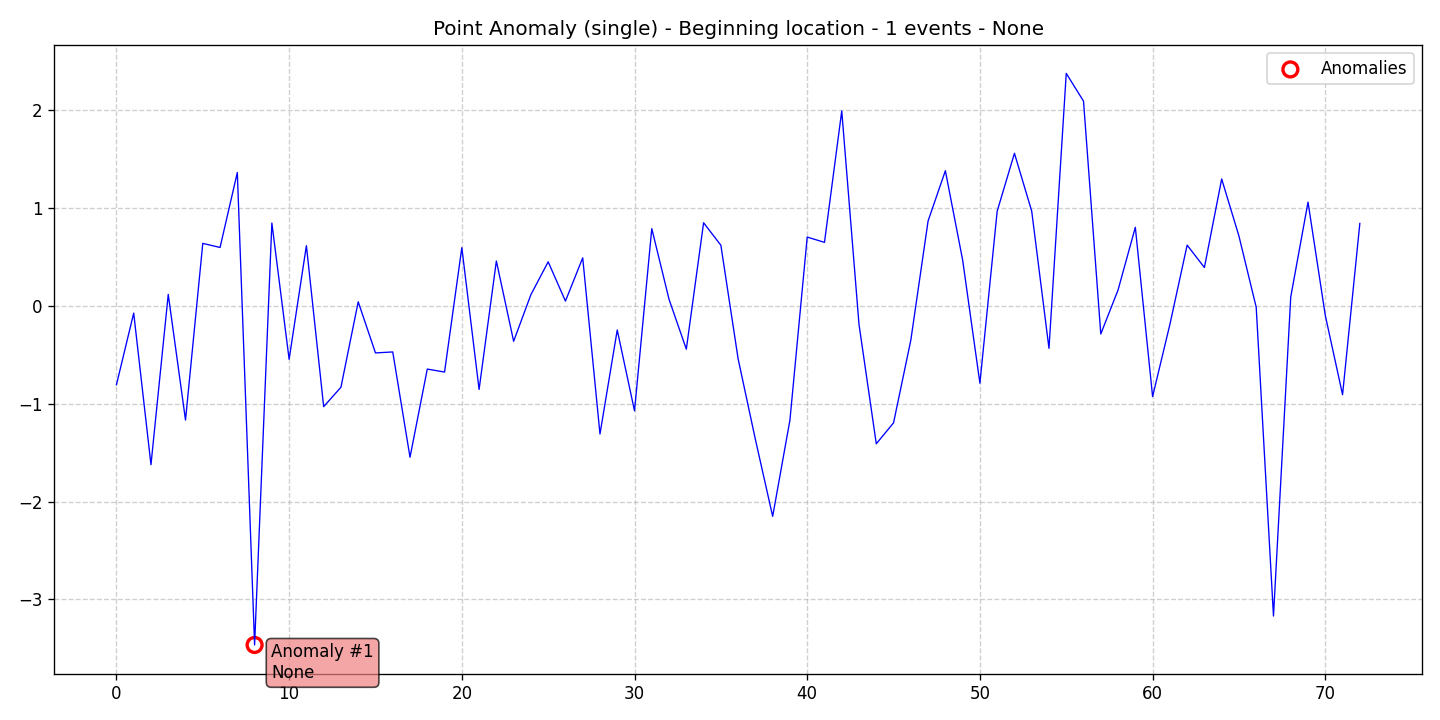

Data behind this chart, as committed beside it:
data, stationary, det_lin_up, det_lin_down, det_quad, det_cubic, det_exp, det_damped, stoc_trend, volatility, single_seas, multiple_seas, point_anom_single, point_anom_multi, collect_anom, context_anom, mean_shift, var_shift, trend_shift, date, is_break, is_anomaly, is_multi, location_beginning
-0.8057, 0, 0, 0, 0, 0, 0, 0, 0, 0, 0, 0, 1, 0, 0, 0, 0, 0, 0, 2020-01-01, 0, 0, 0, 1
-0.07298, 0, 0, 0, 0, 0, 0, 0, 0, 0, 0, 0, 1, 0, 0, 0, 0, 0, 0, 2020-01-02, 0, 0, 0, 1
-1.623, 0, 0, 0, 0, 0, 0, 0, 0, 0, 0, 0, 1, 0, 0, 0, 0, 0, 0, 2020-01-03, 0, 0, 0, 1
0.1176, 0, 0, 0, 0, 0, 0, 0, 0, 0, 0, 0, 1, 0, 0, 0, 0, 0, 0, 2020-01-04, 0, 0, 0, 1
-1.166, 0, 0, 0, 0, 0, 0, 0, 0, 0, 0, 0, 1, 0, 0, 0, 0, 0, 0, 2020-01-05, 0, 0, 0, 1
0.6394, 0, 0, 0, 0, 0, 0, 0, 0, 0, 0, 0, 1, 0, 0, 0, 0, 0, 0, 2020-01-06, 0, 0, 0, 1
0.5977, 0, 0, 0, 0, 0, 0, 0, 0, 0, 0, 0, 1, 0, 0, 0, 0, 0, 0, 2020-01-07, 0, 0, 0, 1
1.364, 0, 0, 0, 0, 0, 0, 0, 0, 0, 0, 0, 1, 0, 0, 0, 0, 0, 0, 2020-01-08, 0, 0, 0, 1
-3.465, 0, 0, 0, 0, 0, 0, 0, 0, 0, 0, 0, 1, 0, 0, 0, 0, 0, 0, 2020-01-09, 0, 1, 0, 1
0.8474, 0, 0, 0, 0, 0, 0, 0, 0, 0, 0, 0, 1, 0, 0, 0, 0, 0, 0, 2020-01-10, 0, 0, 0, 1
-0.5451, 0, 0, 0, 0, 0, 0, 0, 0, 0, 0, 0, 1, 0, 0, 0, 0, 0, 0, 2020-01-11, 0, 0, 0, 1
0.6161, 0, 0, 0, 0, 0, 0, 0, 0, 0, 0, 0, 1, 0, 0, 0, 0, 0, 0, 2020-01-12, 0, 0, 0, 1
-1.029, 0, 0, 0, 0, 0, 0, 0, 0, 0, 0, 0, 1, 0, 0, 0, 0, 0, 0, 2020-01-13, 0, 0, 0, 1
-0.831, 0, 0, 0, 0, 0, 0, 0, 0, 0, 0, 0, 1, 0, 0, 0, 0, 0, 0, 2020-01-14, 0, 0, 0, 1
0.04235, 0, 0, 0, 0, 0, 0, 0, 0, 0, 0, 0, 1, 0, 0, 0, 0, 0, 0, 2020-01-15, 0, 0, 0, 1
-0.4801, 0, 0, 0, 0, 0, 0, 0, 0, 0, 0, 0, 1, 0, 0, 0, 0, 0, 0, 2020-01-16, 0, 0, 0, 1
-0.47, 0, 0, 0, 0, 0, 0, 0, 0, 0, 0, 0, 1, 0, 0, 0, 0, 0, 0, 2020-01-17, 0, 0, 0, 1
-1.546, 0, 0, 0, 0, 0, 0, 0, 0, 0, 0, 0, 1, 0, 0, 0, 0, 0, 0, 2020-01-18, 0, 0, 0, 1
-0.645, 0, 0, 0, 0, 0, 0, 0, 0, 0, 0, 0, 1, 0, 0, 0, 0, 0, 0, 2020-01-19, 0, 0, 0, 1
-0.6757, 0, 0, 0, 0, 0, 0, 0, 0, 0, 0, 0, 1, 0, 0, 0, 0, 0, 0, 2020-01-20, 0, 0, 0, 1
0.5953, 0, 0, 0, 0, 0, 0, 0, 0, 0, 0, 0, 1, 0, 0, 0, 0, 0, 0, 2020-01-21, 0, 0, 0, 1
-0.8534, 0, 0, 0, 0, 0, 0, 0, 0, 0, 0, 0, 1, 0, 0, 0, 0, 0, 0, 2020-01-22, 0, 0, 0, 1
0.4592, 0, 0, 0, 0, 0, 0, 0, 0, 0, 0, 0, 1, 0, 0, 0, 0, 0, 0, 2020-01-23, 0, 0, 0, 1
-0.3611, 0, 0, 0, 0, 0, 0, 0, 0, 0, 0, 0, 1, 0, 0, 0, 0, 0, 0, 2020-01-24, 0, 0, 0, 1
0.1153, 0, 0, 0, 0, 0, 0, 0, 0, 0, 0, 0, 1, 0, 0, 0, 0, 0, 0, 2020-01-25, 0, 0, 0, 1
0.4511, 0, 0, 0, 0, 0, 0, 0, 0, 0, 0, 0, 1, 0, 0, 0, 0, 0, 0, 2020-01-26, 0, 0, 0, 1
0.0497, 0, 0, 0, 0, 0, 0, 0, 0, 0, 0, 0, 1, 0, 0, 0, 0, 0, 0, 2020-01-27, 0, 0, 0, 1
0.4915, 0, 0, 0, 0, 0, 0, 0, 0, 0, 0, 0, 1, 0, 0, 0, 0, 0, 0, 2020-01-28, 0, 0, 0, 1
-1.309, 0, 0, 0, 0, 0, 0, 0, 0, 0, 0, 0, 1, 0, 0, 0, 0, 0, 0, 2020-01-29, 0, 0, 0, 1
-0.2457, 0, 0, 0, 0, 0, 0, 0, 0, 0, 0, 0, 1, 0, 0, 0, 0, 0, 0, 2020-01-30, 0, 0, 0, 1
-1.072, 0, 0, 0, 0, 0, 0, 0, 0, 0, 0, 0, 1, 0, 0, 0, 0, 0, 0, 2020-01-31, 0, 0, 0, 1
0.7901, 0, 0, 0, 0, 0, 0, 0, 0, 0, 0, 0, 1, 0, 0, 0, 0, 0, 0, 2020-02-01, 0, 0, 0, 1
0.06736, 0, 0, 0, 0, 0, 0, 0, 0, 0, 0, 0, 1, 0, 0, 0, 0, 0, 0, 2020-02-02, 0, 0, 0, 1
-0.4415, 0, 0, 0, 0, 0, 0, 0, 0, 0, 0, 0, 1, 0, 0, 0, 0, 0, 0, 2020-02-03, 0, 0, 0, 1
0.8502, 0, 0, 0, 0, 0, 0, 0, 0, 0, 0, 0, 1, 0, 0, 0, 0, 0, 0, 2020-02-04, 0, 0, 0, 1
0.6206, 0, 0, 0, 0, 0, 0, 0, 0, 0, 0, 0, 1, 0, 0, 0, 0, 0, 0, 2020-02-05, 0, 0, 0, 1
-0.5408, 0, 0, 0, 0, 0, 0, 0, 0, 0, 0, 0, 1, 0, 0, 0, 0, 0, 0, 2020-02-06, 0, 0, 0, 1
-1.365, 0, 0, 0, 0, 0, 0, 0, 0, 0, 0, 0, 1, 0, 0, 0, 0, 0, 0, 2020-02-07, 0, 0, 0, 1
-2.151, 0, 0, 0, 0, 0, 0, 0, 0, 0, 0, 0, 1, 0, 0, 0, 0, 0, 0, 2020-02-08, 0, 0, 0, 1
-1.166, 0, 0, 0, 0, 0, 0, 0, 0, 0, 0, 0, 1, 0, 0, 0, 0, 0, 0, 2020-02-09, 0, 0, 0, 1
0.7039, 0, 0, 0, 0, 0, 0, 0, 0, 0, 0, 0, 1, 0, 0, 0, 0, 0, 0, 2020-02-10, 0, 0, 0, 1
0.65, 0, 0, 0, 0, 0, 0, 0, 0, 0, 0, 0, 1, 0, 0, 0, 0, 0, 0, 2020-02-11, 0, 0, 0, 1
1.993, 0, 0, 0, 0, 0, 0, 0, 0, 0, 0, 0, 1, 0, 0, 0, 0, 0, 0, 2020-02-12, 0, 0, 0, 1
-0.19, 0, 0, 0, 0, 0, 0, 0, 0, 0, 0, 0, 1, 0, 0, 0, 0, 0, 0, 2020-02-13, 0, 0, 0, 1
-1.409, 0, 0, 0, 0, 0, 0, 0, 0, 0, 0, 0, 1, 0, 0, 0, 0, 0, 0, 2020-02-14, 0, 0, 0, 1
-1.195, 0, 0, 0, 0, 0, 0, 0, 0, 0, 0, 0, 1, 0, 0, 0, 0, 0, 0, 2020-02-15, 0, 0, 0, 1
-0.3491, 0, 0, 0, 0, 0, 0, 0, 0, 0, 0, 0, 1, 0, 0, 0, 0, 0, 0, 2020-02-16, 0, 0, 0, 1
0.869, 0, 0, 0, 0, 0, 0, 0, 0, 0, 0, 0, 1, 0, 0, 0, 0, 0, 0, 2020-02-17, 0, 0, 0, 1
1.382, 0, 0, 0, 0, 0, 0, 0, 0, 0, 0, 0, 1, 0, 0, 0, 0, 0, 0, 2020-02-18, 0, 0, 0, 1
0.4699, 0, 0, 0, 0, 0, 0, 0, 0, 0, 0, 0, 1, 0, 0, 0, 0, 0, 0, 2020-02-19, 0, 0, 0, 1
-0.7898, 0, 0, 0, 0, 0, 0, 0, 0, 0, 0, 0, 1, 0, 0, 0, 0, 0, 0, 2020-02-20, 0, 0, 0, 1
0.9683, 0, 0, 0, 0, 0, 0, 0, 0, 0, 0, 0, 1, 0, 0, 0, 0, 0, 0, 2020-02-21, 0, 0, 0, 1
1.56, 0, 0, 0, 0, 0, 0, 0, 0, 0, 0, 0, 1, 0, 0, 0, 0, 0, 0, 2020-02-22, 0, 0, 0, 1
0.9688, 0, 0, 0, 0, 0, 0, 0, 0, 0, 0, 0, 1, 0, 0, 0, 0, 0, 0, 2020-02-23, 0, 0, 0, 1
-0.4337, 0, 0, 0, 0, 0, 0, 0, 0, 0, 0, 0, 1, 0, 0, 0, 0, 0, 0, 2020-02-24, 0, 0, 0, 1
2.377, 0, 0, 0, 0, 0, 0, 0, 0, 0, 0, 0, 1, 0, 0, 0, 0, 0, 0, 2020-02-25, 0, 0, 0, 1
2.093, 0, 0, 0, 0, 0, 0, 0, 0, 0, 0, 0, 1, 0, 0, 0, 0, 0, 0, 2020-02-26, 0, 0, 0, 1
-0.2863, 0, 0, 0, 0, 0, 0, 0, 0, 0, 0, 0, 1, 0, 0, 0, 0, 0, 0, 2020-02-27, 0, 0, 0, 1
0.1633, 0, 0, 0, 0, 0, 0, 0, 0, 0, 0, 0, 1, 0, 0, 0, 0, 0, 0, 2020-02-28, 0, 0, 0, 1
0.8037, 0, 0, 0, 0, 0, 0, 0, 0, 0, 0, 0, 1, 0, 0, 0, 0, 0, 0, 2020-02-29, 0, 0, 0, 1
... 13 more rows
